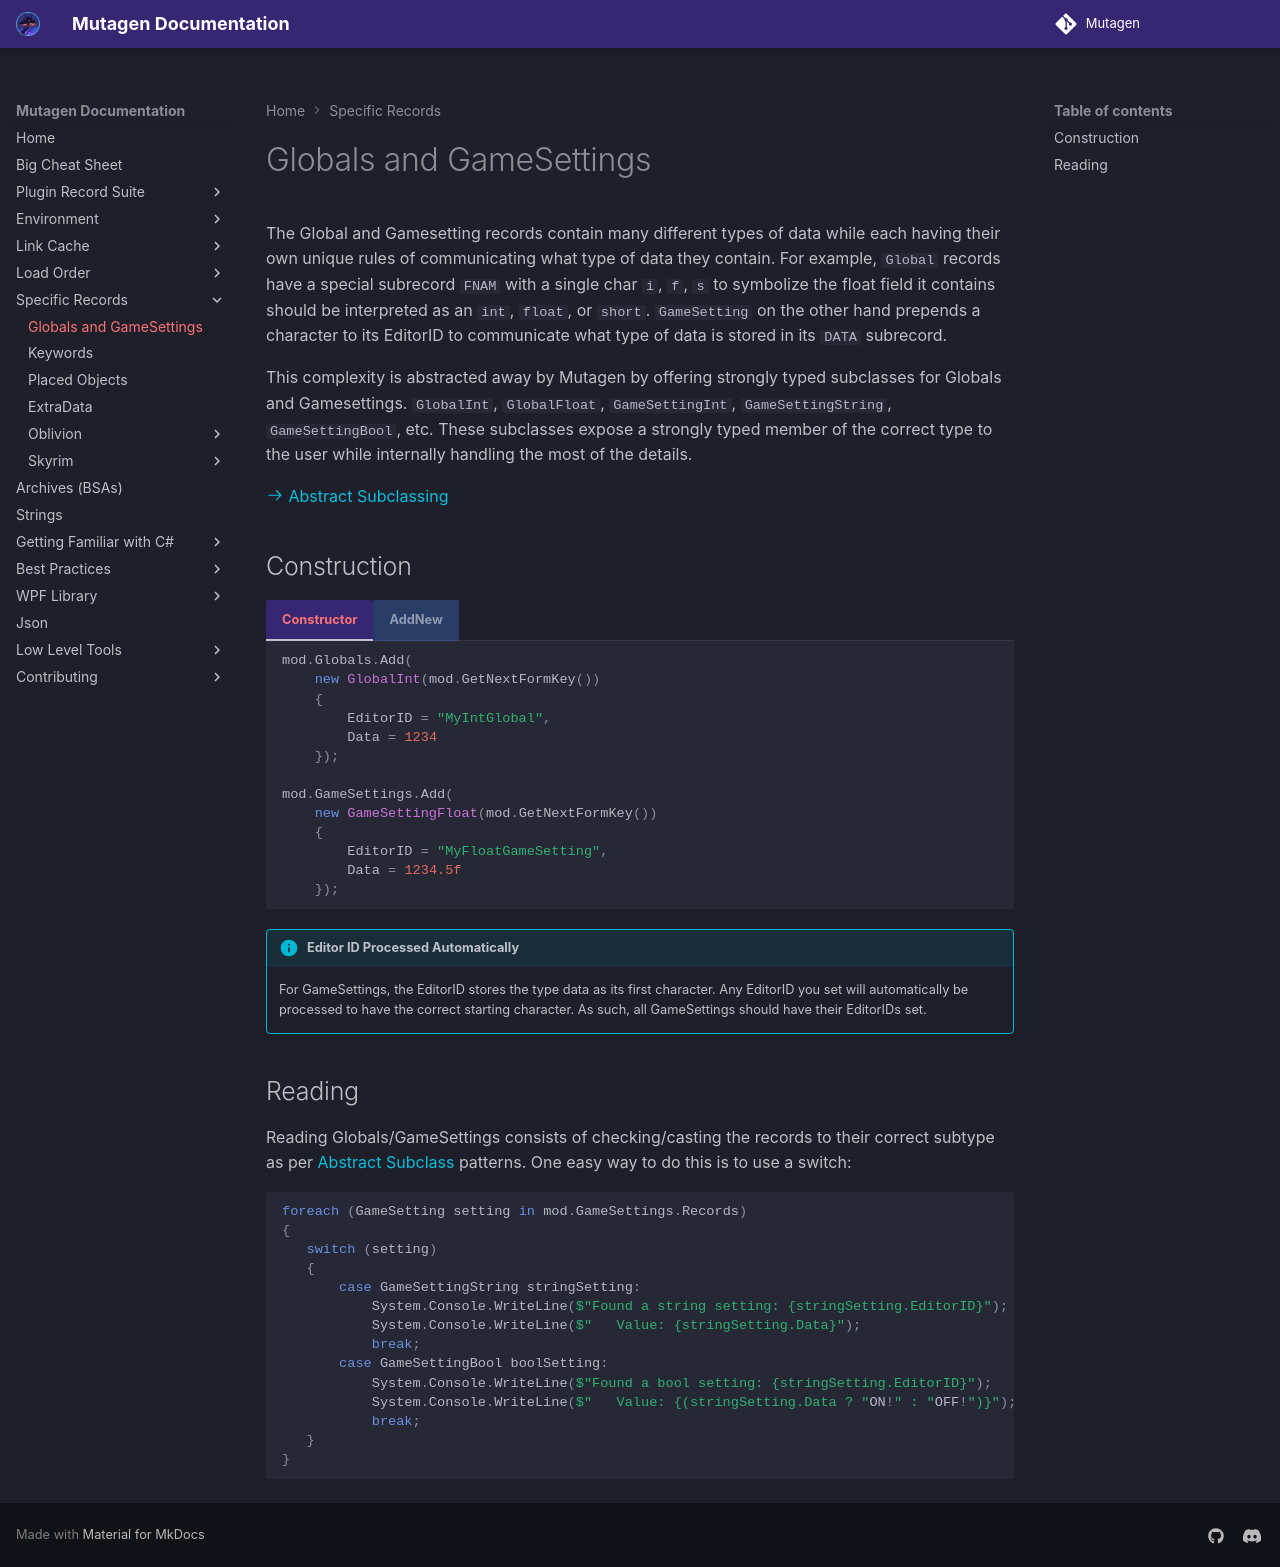

repository: Mutagen-Modding/Mutagen · page: plugins/specific/Globals-And-GameSettings/index.html · generator: mkdocs

The Global and Gamesetting records contain many different types of data while each having their own unique rules of communicating what type of data they contain.  For example, `Global` records have a special subrecord `FNAM` with a single char `i`, `f`, `s` to symbolize the float field it contains should be interpreted as an `int`, `float`, or `short`.  `GameSetting` on the other hand prepends a character to its EditorID to communicate what type of data is stored in its `DATA` subrecord.

This complexity is abstracted away by Mutagen by offering strongly typed subclasses for Globals and Gamesettings.  `GlobalInt`, `GlobalFloat`, `GameSettingInt`, `GameSettingString`, `GameSettingBool`, etc.  These subclasses expose a strongly typed member of the correct type to the user while internally handling the most of the details.

[:octicons-arrow-right-24: Abstract Subclassing](../Abstract-Subclassing.md)

## Construction

=== "Constructor"
    ```cs
    mod.Globals.Add(
        new GlobalInt(mod.GetNextFormKey())
        {
            EditorID = "MyIntGlobal",
            Data = 1234
        });

    mod.GameSettings.Add(
        new GameSettingFloat(mod.GetNextFormKey())
        {
            EditorID = "MyFloatGameSetting",
            Data = 1234.5f
        });
    ```
=== "AddNew"
    ``` cs
    ISkyrimMod mod = ...;

    var global = mod.Globals.AddNewInt("MyIntGlobal");
    global.Data = 1234;

    var gameSetting = mod.GameSettings.AddNewFloat("MyFloatGameSetting");
    global.Data = 1234f;
    ```

!!! info "Editor ID Processed Automatically"
    For GameSettings, the EditorID stores the type data as its first character.  Any EditorID you set will automatically be processed to have the correct starting character.  As such, all GameSettings should have their EditorIDs set.

## Reading
Reading Globals/GameSettings consists of checking/casting the records to their correct subtype as per [Abstract Subclass](../Abstract-Subclassing.md) patterns.  One easy way to do this is to use a switch:
```cs
foreach (GameSetting setting in mod.GameSettings.Records)
{
   switch (setting)
   {
       case GameSettingString stringSetting:
           System.Console.WriteLine($"Found a string setting: {stringSetting.EditorID}");
           System.Console.WriteLine($"   Value: {stringSetting.Data}");
           break;
       case GameSettingBool boolSetting:
           System.Console.WriteLine($"Found a bool setting: {stringSetting.EditorID}");
           System.Console.WriteLine($"   Value: {(stringSetting.Data ? "ON!" : "OFF!")}");
           break;
   }
}
```
